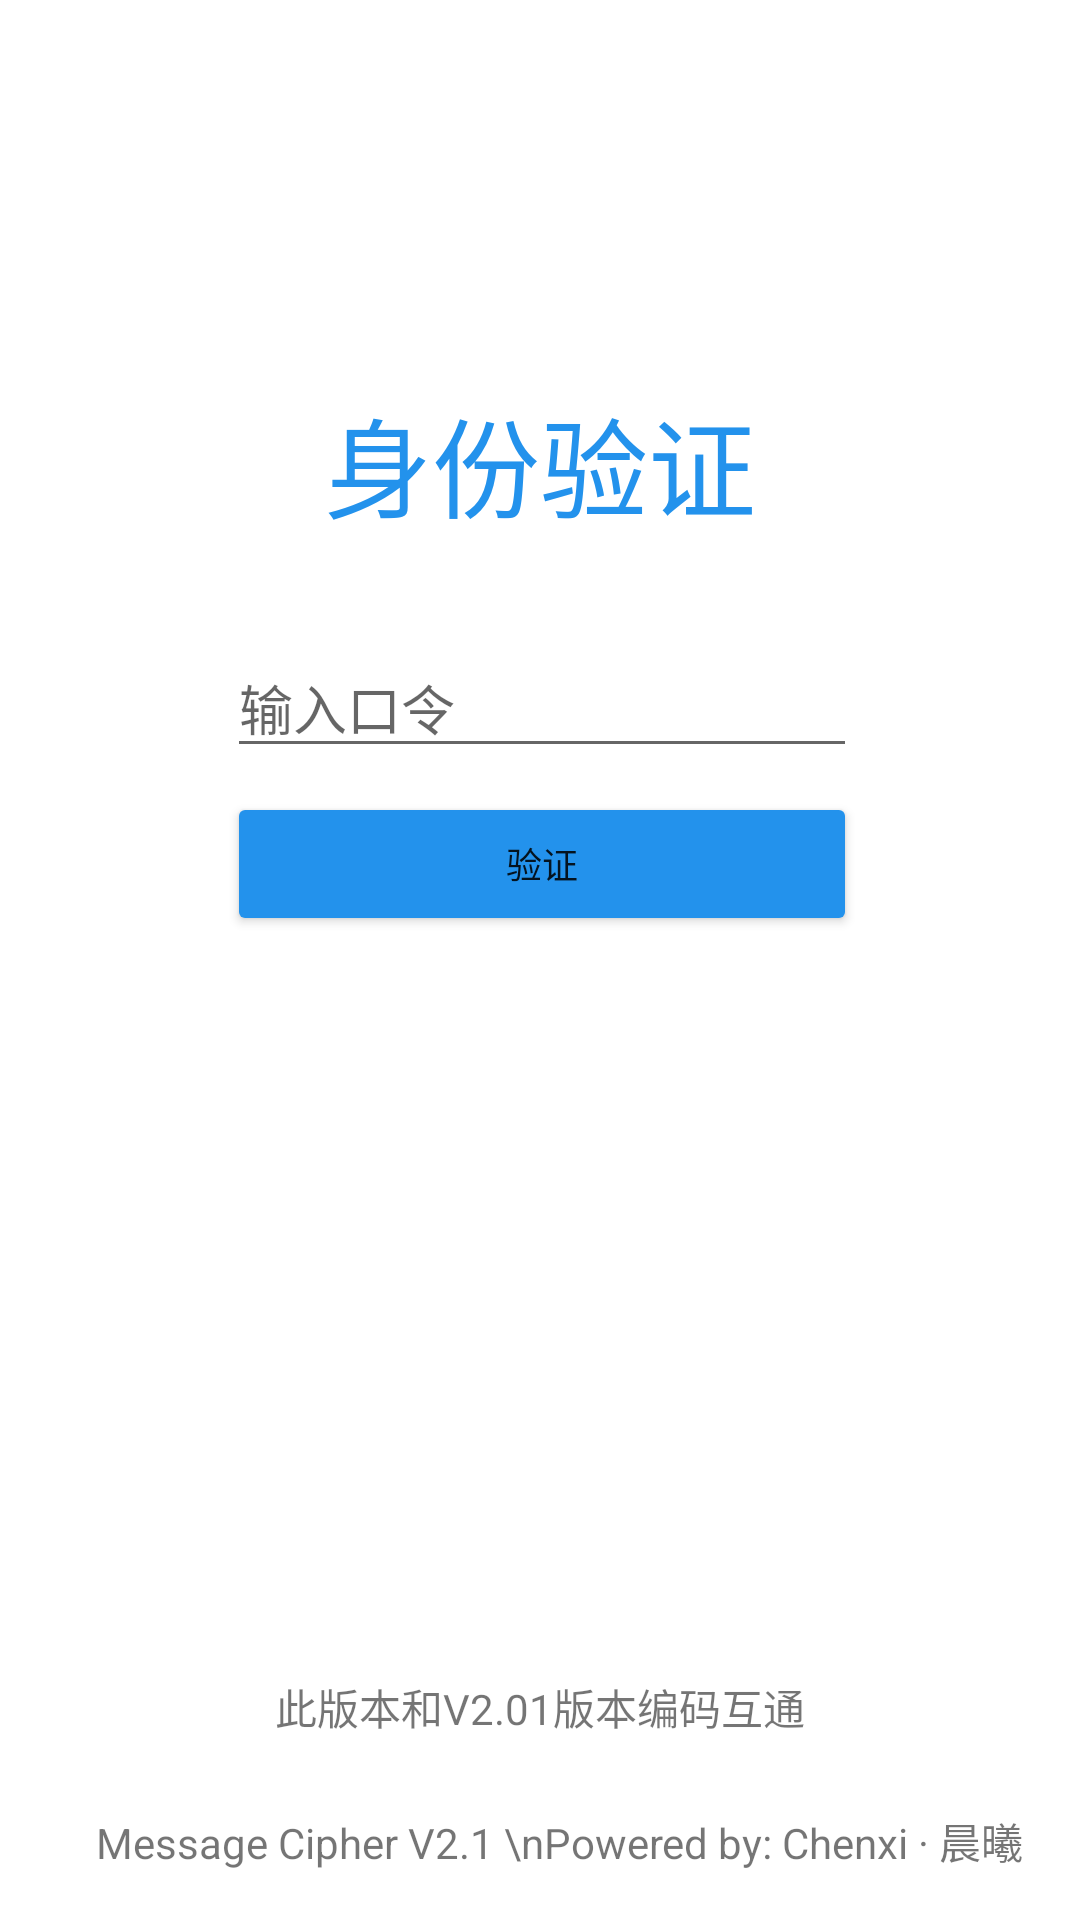

This screen was rendered from an Android layout file. Write that file and the resources it references.
<!-- AndroidManifest.xml: application theme Theme.MessageCipher -->
<!-- res/layout/activity_main.xml -->
<?xml version="1.0" encoding="utf-8"?>

<androidx.constraintlayout.widget.ConstraintLayout xmlns:android="http://schemas.android.com/apk/res/android"
    xmlns:app="http://schemas.android.com/apk/res-auto"
    xmlns:tools="http://schemas.android.com/tools"
    android:layout_width="match_parent"
    android:layout_height="match_parent"
    tools:context=".MainActivity" >

    <TextView
        android:id="@+id/textView2"
        android:layout_width="wrap_content"
        android:layout_height="wrap_content"
        android:layout_marginTop="128dp"
        android:text="身份验证"
        android:textColor="#2392EC"
        android:textColorLink="#2392EC"
        android:textIsSelectable="false"
        android:textSize="36sp"
        app:layout_constraintEnd_toEndOf="parent"
        app:layout_constraintStart_toStartOf="parent"
        app:layout_constraintTop_toTopOf="parent" />

    <TextView
        android:id="@+id/txtHint"
        android:layout_width="0dp"
        android:layout_height="wrap_content"
        android:layout_marginTop="16dp"
        android:textColor="#FF0000"
        app:layout_constraintEnd_toEndOf="@+id/btnAuth"
        app:layout_constraintHorizontal_bias="1.0"
        app:layout_constraintStart_toStartOf="@+id/btnAuth"
        app:layout_constraintTop_toBottomOf="@+id/btnAuth" />

    <Button
        android:id="@+id/btnAuth"
        android:layout_width="0dp"
        android:layout_height="wrap_content"
        android:layout_marginTop="8dp"
        android:text="验证"
        android:textSize="12sp"
        app:backgroundTint="#2392EC"
        app:layout_constraintEnd_toEndOf="@+id/txtAuthCode"
        app:layout_constraintHorizontal_bias="0.0"
        app:layout_constraintStart_toStartOf="@+id/txtAuthCode"
        app:layout_constraintTop_toBottomOf="@+id/txtAuthCode" />

    <TextView
        android:id="@+id/txtOldVer"
        android:layout_width="wrap_content"
        android:layout_height="wrap_content"
        android:layout_marginBottom="24dp"
        android:text="此版本和V2.01版本编码互通"
        app:layout_constraintBottom_toTopOf="@+id/textView"
        app:layout_constraintEnd_toEndOf="@+id/textView"
        app:layout_constraintStart_toStartOf="@+id/textView" />

    <EditText
        android:id="@+id/txtAuthCode"
        android:layout_width="wrap_content"
        android:layout_height="wrap_content"
        android:layout_marginStart="64dp"
        android:layout_marginLeft="64dp"
        android:layout_marginTop="32dp"
        android:layout_marginEnd="64dp"
        android:layout_marginRight="64dp"
        android:ems="10"
        android:hint="输入口令"
        android:inputType="textPassword"
        app:layout_constraintEnd_toEndOf="parent"
        app:layout_constraintHorizontal_bias="0.534"
        app:layout_constraintStart_toStartOf="parent"
        app:layout_constraintTop_toBottomOf="@+id/textView2" />

    <TextView
        android:id="@+id/textView"
        android:layout_width="wrap_content"
        android:layout_height="wrap_content"
        android:layout_marginBottom="16dp"
        android:text="    Message Cipher V2.1 \nPowered by: Chenxi · 晨曦"
        app:layout_constraintBottom_toBottomOf="parent"
        app:layout_constraintEnd_toEndOf="parent"
        app:layout_constraintStart_toStartOf="parent" />

</androidx.constraintlayout.widget.ConstraintLayout>
<!-- resources referenced by this layout -->
<resources>
  <style name="Theme.MessageCipher" parent="Theme.MaterialComponents.DayNight.DarkActionBar">
          
          <item name="colorPrimary">@color/purple_500</item>
          <item name="colorPrimaryVariant">@color/purple_700</item>
          <item name="colorOnPrimary">@color/white</item>
          
          <item name="colorSecondary">@color/teal_200</item>
          <item name="colorSecondaryVariant">@color/teal_700</item>
          <item name="colorOnSecondary">@color/black</item>
          
          <item name="android:statusBarColor" tools:targetApi="l">?attr/colorPrimaryVariant</item>
          
      </style>
  <!-- not gathered from this repository: default colours our renderer supplied (Android Studio template values) -->
  <color name="purple_500">#FF6200EE</color>
  <color name="purple_700">#FF3700B3</color>
  <color name="teal_200">#FF03DAC5</color>
  <color name="teal_700">#FF018786</color>
  <color name="black">#FF000000</color>
  <color name="white">#FFFFFFFF</color>
</resources>
